Labelled photos from "split", an image-classification folder in f-10na/follow_yellow. The possible labels are: left, right, straight.

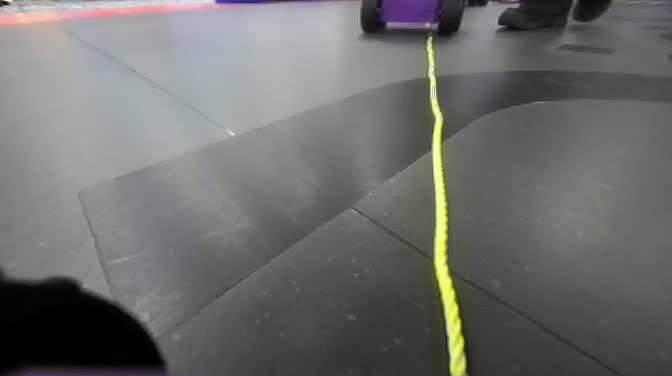
Label: right

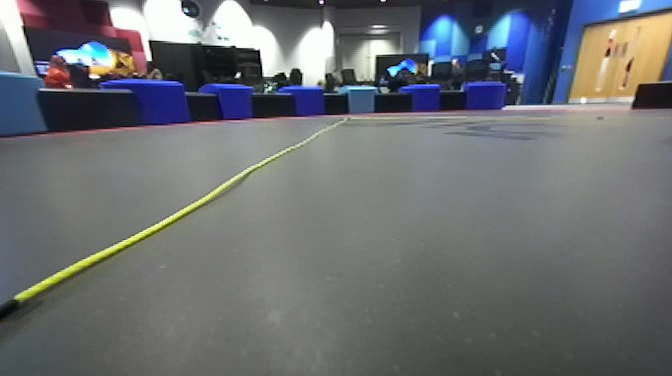
Label: left

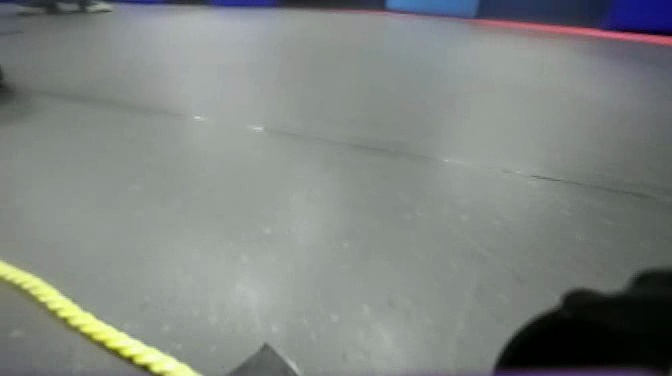
Label: left

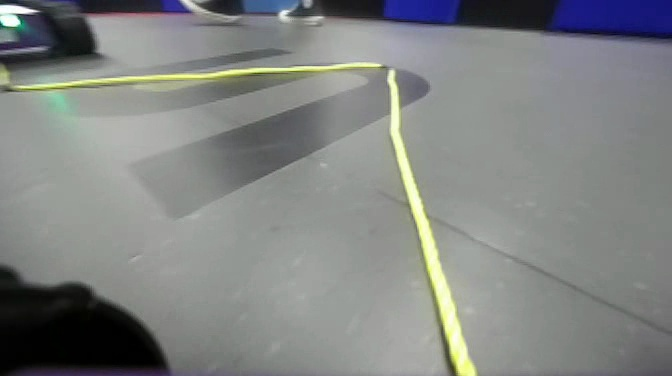
Label: straight

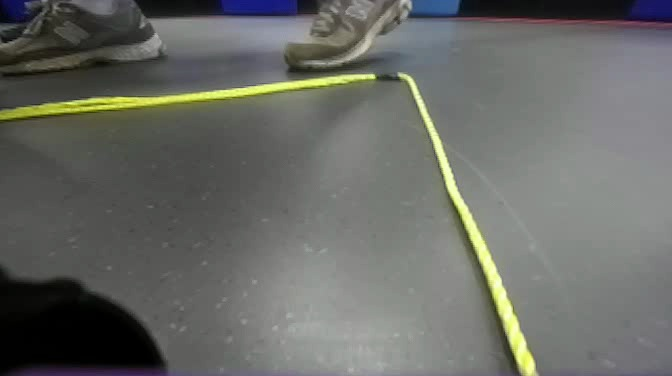
Label: straight

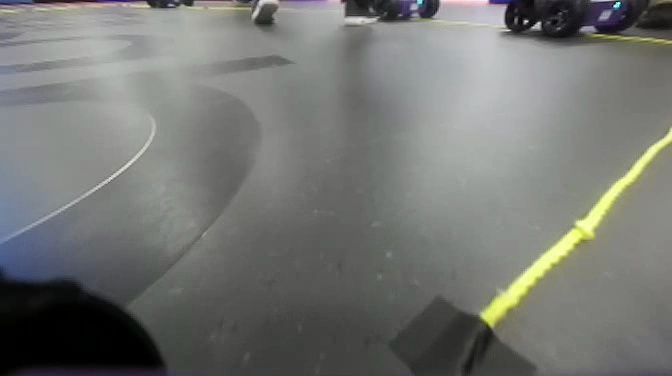
Label: right
